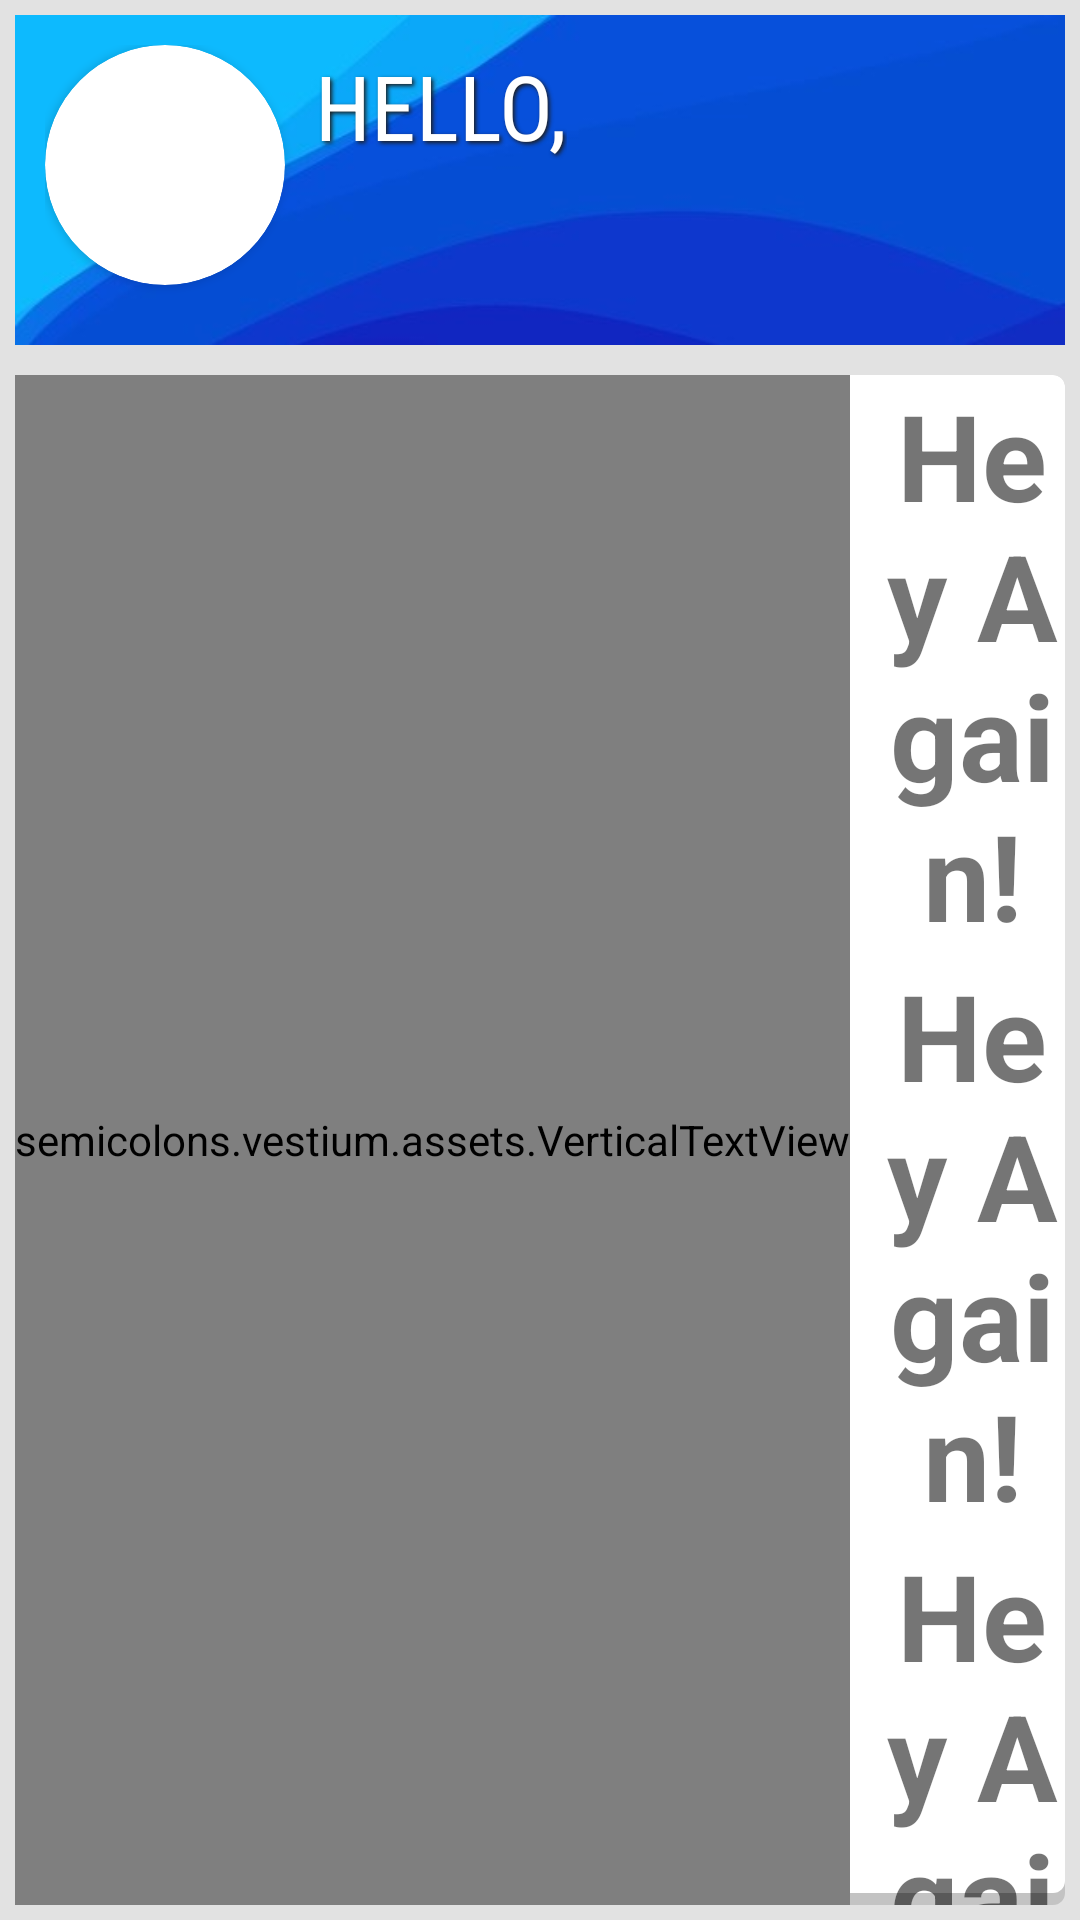

The Android layout XML behind this screen, and the referenced resources:
<!-- AndroidManifest.xml: application theme MyMaterialTheme -->
<!-- res/layout/activity_test2.xml -->
<LinearLayout xmlns:android="http://schemas.android.com/apk/res/android"
    xmlns:tools="http://schemas.android.com/tools"
    android:layout_width="match_parent"
    android:layout_height="wrap_content"
    xmlns:app="http://schemas.android.com/apk/res-auto"
    tools:context="semicolons.vestium.Test2"
    android:orientation="vertical"
    android:background="#e2e2e2">

    <LinearLayout
        android:layout_width="match_parent"
        android:layout_height="110dp"
        android:layout_margin="5dp"
        android:background="@drawable/bg2"
        android:orientation="horizontal"
        android:padding="10dp"
        android:shadowColor="#333333"
        android:shadowDx="0.5"
        android:shadowDy="2"
        android:shadowRadius="3">

        <android.support.v7.widget.CardView
            android:id="@+id/view2"
            android:layout_width="80dp"
            android:layout_height="80dp"
            android:layout_gravity="center_horizontal"
            android:elevation="12dp"
            android:innerRadius="0dp"
            android:shape="ring"
            android:thicknessRatio="1.9"
            app:cardCornerRadius="40dp">

            <ImageView
                android:id="@+id/imageView"
                android:layout_width="match_parent"
                android:layout_height="80dp"
                android:layout_alignParentTop="true"
                android:layout_centerHorizontal="true"></ImageView>
        </android.support.v7.widget.CardView>

        <LinearLayout
            android:layout_width="wrap_content"
            android:layout_height="match_parent"
            android:orientation="vertical">

            <TextView
                android:id="@+id/textViewWelcome"
                android:layout_width="match_parent"
                android:layout_height="wrap_content"
                android:layout_marginBottom="1dp"
                android:layout_marginLeft="10dp"
                android:layout_marginRight="10dp"
                android:fontFamily="sans-serif-condensed"
                android:shadowColor="#1e1e1e"
                android:shadowDx="2"
                android:shadowDy="2"
                android:shadowRadius="3"
                android:text="HELLO,"
                android:textColor="#ffffff"
                android:textSize="30sp" />

            <TextView
                android:id="@+id/textViewName"
                android:layout_width="match_parent"
                android:layout_height="wrap_content"
                android:layout_gravity="center_horizontal"
                android:layout_marginLeft="10dp"
                android:layout_marginRight="10dp"
                android:layout_marginTop="2dp"
                android:fontFamily="sans-serif-condensed"
                android:shadowColor="#1e1e1e"
                android:shadowDx="2"
                android:shadowDy="2"
                android:shadowRadius="3"
                android:textColor="#ffffff"
                android:textSize="30sp" />
        </LinearLayout>

    </LinearLayout>

    <LinearLayout
        android:layout_width="match_parent"
        android:layout_height="wrap_content"
        android:layout_margin="5dp"
        android:background="@drawable/hellobg"
        android:orientation="horizontal"
        android:shadowColor="#333333"
        android:shadowDx="0.5"
        android:shadowDy="2"
        android:shadowRadius="3">

        <LinearLayout
            android:layout_width="wrap_content"
            android:layout_height="match_parent"
            android:layout_marginRight="10dp"
            android:background="@drawable/toptext"
            android:orientation="vertical"
            android:shadowColor="#333333"
            android:shadowDx="0.5"
            android:shadowDy="2"
            android:shadowRadius="3">


            <semicolons.vestium.assets.VerticalTextView
                android:id="@+id/textView2"

                android:layout_width="wrap_content"
                android:layout_height="match_parent"
                android:fontFamily="sans-serif-condensed"
                android:gravity="bottom|right"
                android:shadowColor="#414141"
                android:shadowDx="1"
                android:shadowDy="1"
                android:shadowRadius="2"
                android:text="TODAY'S LOOK"
                android:textAlignment="center"
                android:textColor="#ffffff"
                android:textSize="20sp"
                android:textStyle="bold" />
        </LinearLayout>

        <LinearLayout
            android:layout_width="match_parent"
            android:layout_height="wrap_content"
            android:orientation="vertical">

            <TextView
                android:layout_width="match_parent"
                android:layout_height="wrap_content"
                android:gravity="center"
                android:text="Hey Again!"

                android:textSize="40dp"
                android:textStyle="bold" />

            <TextView
                android:layout_width="match_parent"
                android:layout_height="wrap_content"
                android:gravity="center"
                android:text="Hey Again!"
                android:textSize="40dp"
                android:textStyle="bold" />

            <TextView
                android:layout_width="match_parent"
                android:layout_height="wrap_content"
                android:gravity="center"
                android:text="Hey Again!"
                android:textSize="40dp"
                android:textStyle="bold" />

            <TextView
                android:layout_width="match_parent"
                android:layout_height="wrap_content"
                android:gravity="center"
                android:text="Hey Again!"
                android:textSize="40dp"
                android:textStyle="bold" />

            <TextView
                android:layout_width="match_parent"
                android:layout_height="wrap_content"
                android:gravity="center"
                android:text="Hey Again!"
                android:textSize="40dp"
                android:textStyle="bold" />
        </LinearLayout>

    </LinearLayout>

    <LinearLayout
        android:layout_width="match_parent"
        android:layout_height="wrap_content"
        android:layout_margin="5dp"
        android:background="@drawable/hellobg"
        android:orientation="horizontal"
        android:shadowColor="#333333"
        android:shadowDx="0.5"
        android:shadowDy="2"
        android:shadowRadius="3">

        <LinearLayout
            android:layout_width="wrap_content"
            android:layout_height="match_parent"
            android:layout_marginRight="10dp"
            android:background="@drawable/notificationbg"
            android:orientation="vertical"
            android:shadowColor="#333333"
            android:shadowDx="0.5"
            android:shadowDy="2"
            android:shadowRadius="3">


            <semicolons.vestium.assets.VerticalTextView
                android:id="@+id/textView3"

                android:layout_width="wrap_content"
                android:layout_height="match_parent"
                android:fontFamily="sans-serif-condensed"
                android:gravity="bottom|right"
                android:shadowColor="#414141"
                android:shadowDx="1"
                android:shadowDy="1"
                android:shadowRadius="2"
                android:text="NOTIFICATIONS"
                android:textAlignment="center"
                android:textColor="#ffffff"
                android:textSize="20sp"
                android:textStyle="bold" />
        </LinearLayout>

        <LinearLayout
            android:layout_width="match_parent"
            android:layout_height="wrap_content"
            android:orientation="vertical">

            <TextView
                android:layout_width="match_parent"
                android:layout_height="wrap_content"
                android:gravity="center"
                android:text="Hey Again!"

                android:textSize="40dp"
                android:textStyle="bold" />

            <TextView
                android:layout_width="match_parent"
                android:layout_height="wrap_content"
                android:gravity="center"
                android:text="Hey Again!"
                android:textSize="40dp"
                android:textStyle="bold" />

            <TextView
                android:layout_width="match_parent"
                android:layout_height="wrap_content"
                android:gravity="center"
                android:text="Hey Again!"
                android:textSize="40dp"
                android:textStyle="bold" />

            <TextView
                android:layout_width="match_parent"
                android:layout_height="wrap_content"
                android:gravity="center"
                android:text="Hey Again!"
                android:textSize="40dp"
                android:textStyle="bold" />

            <TextView
                android:layout_width="match_parent"
                android:layout_height="wrap_content"
                android:gravity="center"
                android:text="Hey Again!"
                android:textSize="40dp"
                android:textStyle="bold" />
        </LinearLayout>

    </LinearLayout>


</LinearLayout>
<!-- resources referenced by this layout -->
<resources>
  <!-- drawable bg2: jpg bitmap (drawable, 25511 bytes) -->
  <!-- drawable hellobg (drawable) -->
  <?xml version="1.0" encoding="utf-8"?>
  <layer-list xmlns:android="http://schemas.android.com/apk/res/android">
      <item>
          <shape android:shape="rectangle">
              <solid android:color="#CABBBBBB"/>
              <corners android:radius="4dp" />
          </shape>
      </item>
  
      <item
          android:left="0dp"
          android:right="0dp"
          android:top="0dp"
          android:bottom="4dp">
          <shape android:shape="rectangle">
              <solid android:color="@android:color/white"/>
              <corners android:radius="4dp" />
          </shape>
      </item>
  </layer-list>
  <!-- drawable notificationbg (drawable) -->
  <?xml version="1.0" encoding="utf-8"?>
  <layer-list xmlns:android="http://schemas.android.com/apk/res/android">
      <item>
          <shape android:shape="rectangle">
              <solid android:color="#CABBBBBB"/>
              <corners android:radius="4dp" />
          </shape>
      </item>
  
      <item
          android:left="0dp"
          android:right="0dp"
          android:top="0dp"
          android:bottom="4dp">
          <shape android:shape="rectangle">
              <gradient
                  android:startColor="#7c0406"
                  android:endColor="#f71621"
                  android:angle="45"/>
              <corners android:radius="4dp" />
          </shape>
      </item>
  </layer-list>
  <!-- drawable toptext (drawable) -->
  <?xml version="1.0" encoding="utf-8"?>
  <layer-list xmlns:android="http://schemas.android.com/apk/res/android">
      <item>
          <shape android:shape="rectangle">
              <solid android:color="#CABBBBBB"/>
              <corners android:radius="4dp" />
          </shape>
      </item>
  
      <item
          android:left="0dp"
          android:right="0dp"
          android:top="0dp"
          android:bottom="4dp">
          <shape android:shape="rectangle">
              <gradient
                  android:startColor="#390248"
                  android:endColor="#803aaf"
                  android:angle="45"/>
              <corners android:radius="4dp" />
          </shape>
      </item>
  </layer-list>
  <style name="MyMaterialTheme" parent="MyMaterialTheme.Base">
  
      </style>
  <style name="MyMaterialTheme.Base" parent="Theme.AppCompat.Light.DarkActionBar">
          <item name="windowNoTitle">true</item>
          <item name="windowActionBar">false</item>
          <item name="colorPrimary">@color/colorPrimary</item>
          <item name="colorPrimaryDark">@color/colorPrimaryDark</item>
          <item name="colorAccent">@color/colorAccent</item>
      </style>
  <color name="colorPrimary">#004381</color>
  <color name="colorPrimaryDark">#004381</color>
  <color name="colorAccent">#adbdff</color>
</resources>
